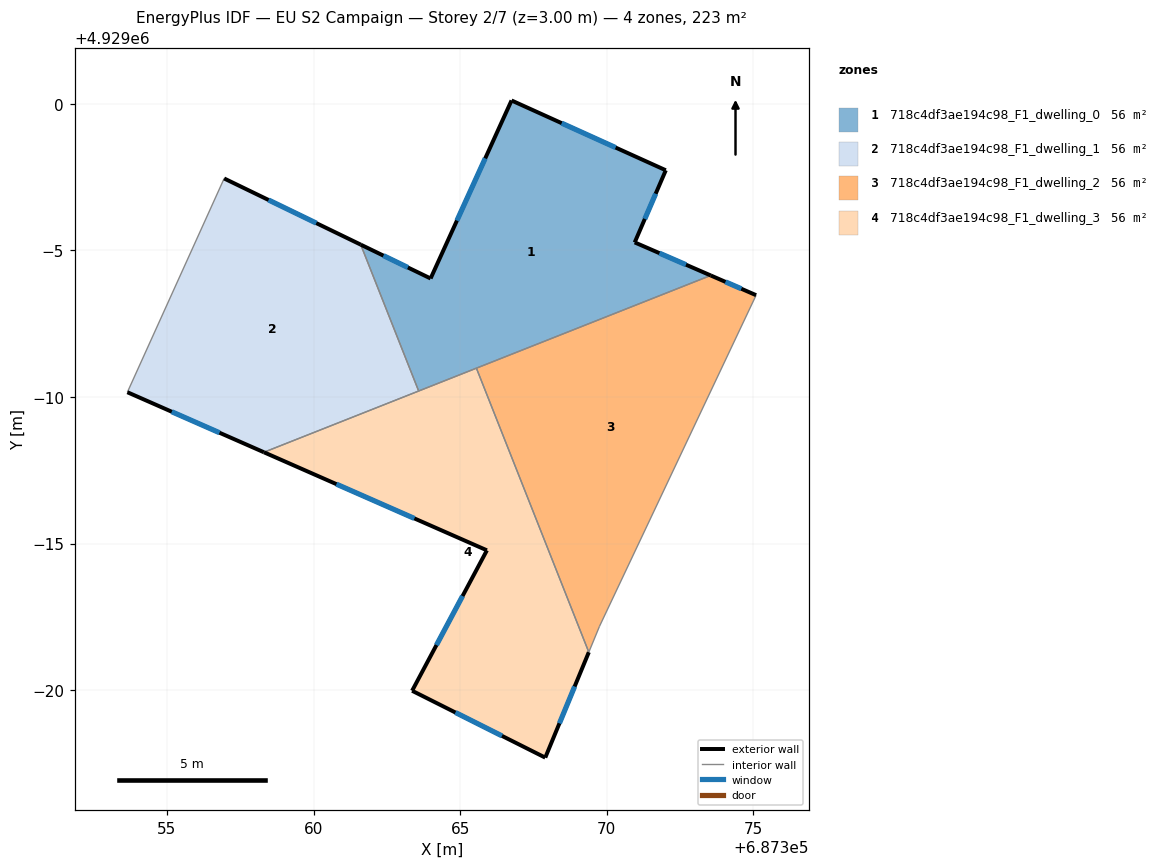
=== STOREY PLAN SPEC (per zone: floor XY polygon, exterior-wall plan segments, windows/doors) ===
zone 1: 718c4df3ae194c98_F1_dwelling_0  (55.8 m²)
  floor: (687372.01, 4928997.73) (687370.95, 4928995.27) (687373.54, 4928994.14) (687363.58, 4928990.20) (687361.61, 4928995.20) (687363.99, 4928994.04) (687366.75, 4929000.11)
  exterior wall: (687372.01, 4928997.73) – (687366.75, 4929000.11)  [5.8 m]
    window: (687370.30, 4928998.51) – (687368.46, 4928999.34)  [2.1 m²]
  exterior wall: (687370.95, 4928995.27) – (687372.01, 4928997.73)  [2.7 m]
    window: (687371.30, 4928996.07) – (687371.67, 4928996.93)  [1.0 m²]
  exterior wall: (687373.54, 4928994.14) – (687370.95, 4928995.27)  [2.8 m]
    window: (687372.70, 4928994.51) – (687371.79, 4928994.91)  [1.0 m²]
  exterior wall: (687363.99, 4928994.04) – (687361.61, 4928995.20)  [2.6 m]
    window: (687363.22, 4928994.42) – (687362.38, 4928994.82)  [1.0 m²]
  exterior wall: (687366.75, 4929000.11) – (687363.99, 4928994.04)  [6.7 m]
    window: (687365.85, 4928998.14) – (687364.89, 4928996.02)  [2.4 m²]
  interior walls: 3
zone 2: 718c4df3ae194c98_F1_dwelling_1  (55.8 m²)
  floor: (687361.61, 4928995.20) (687363.58, 4928990.20) (687358.31, 4928988.12) (687353.65, 4928990.16) (687356.95, 4928997.45)
  exterior wall: (687353.65, 4928990.16) – (687358.31, 4928988.12)  [5.1 m]
    window: (687355.17, 4928989.50) – (687356.79, 4928988.78)  [1.9 m²]
  exterior wall: (687361.61, 4928995.20) – (687356.95, 4928997.45)  [5.2 m]
    window: (687360.09, 4928995.93) – (687358.47, 4928996.72)  [1.9 m²]
  interior walls: 3
zone 3: 718c4df3ae194c98_F1_dwelling_2  (55.8 m²)
  floor: (687375.09, 4928993.47) (687369.75, 4928982.18) (687369.39, 4928981.30) (687365.55, 4928990.98) (687373.54, 4928994.14)
  exterior wall: (687375.09, 4928993.47) – (687373.54, 4928994.14)  [1.7 m]
    window: (687374.59, 4928993.69) – (687374.05, 4928993.93)  [0.6 m²]
  interior walls: 4
zone 4: 718c4df3ae194c98_F1_dwelling_3  (55.8 m²)
  floor: (687365.55, 4928990.98) (687369.39, 4928981.30) (687367.90, 4928977.70) (687363.36, 4928979.98) (687365.91, 4928984.77) (687358.31, 4928988.12)
  exterior wall: (687367.90, 4928977.70) – (687369.39, 4928981.30)  [3.9 m]
    window: (687368.38, 4928978.87) – (687368.90, 4928980.13)  [1.4 m²]
  exterior wall: (687363.36, 4928979.98) – (687367.90, 4928977.70)  [5.1 m]
    window: (687364.84, 4928979.24) – (687366.43, 4928978.44)  [1.9 m²]
  exterior wall: (687365.91, 4928984.77) – (687363.36, 4928979.98)  [5.4 m]
    window: (687365.08, 4928983.21) – (687364.19, 4928981.54)  [2.0 m²]
  exterior wall: (687358.31, 4928988.12) – (687365.91, 4928984.77)  [8.3 m]
    window: (687360.78, 4928987.03) – (687363.44, 4928985.86)  [3.0 m²]
  interior walls: 3

=== DERIVED (storey summary) ===
Building: EU S2 Campaign
Storey: 2 of 7  (floor level z = 3.00 m)
Storey gross floor area: 223.2 m²
Zones on this storey: 4
  - 718c4df3ae194c98_F1_dwelling_0: floor 55.8 m²; exterior wall 20.6 m (61.8 m²); 5 window(s) 7.6 m²; WWR 12.2%
  - 718c4df3ae194c98_F1_dwelling_1: floor 55.8 m²; exterior wall 10.3 m (30.8 m²); 2 window(s) 3.8 m²; WWR 12.2%
  - 718c4df3ae194c98_F1_dwelling_2: floor 55.8 m²; exterior wall 1.7 m (5.1 m²); 1 window(s) 0.6 m²; WWR 12.2%
  - 718c4df3ae194c98_F1_dwelling_3: floor 55.8 m²; exterior wall 22.7 m (68.1 m²); 4 window(s) 8.3 m²; WWR 12.2%
Zone adjacency (shared interzone walls):
  - 718c4df3ae194c98_F1_dwelling_0 ↔ 718c4df3ae194c98_F1_dwelling_1
  - 718c4df3ae194c98_F1_dwelling_0 ↔ 718c4df3ae194c98_F1_dwelling_2
  - 718c4df3ae194c98_F1_dwelling_0 ↔ 718c4df3ae194c98_F1_dwelling_3
  - 718c4df3ae194c98_F1_dwelling_1 ↔ 718c4df3ae194c98_F1_dwelling_3
  - 718c4df3ae194c98_F1_dwelling_2 ↔ 718c4df3ae194c98_F1_dwelling_3